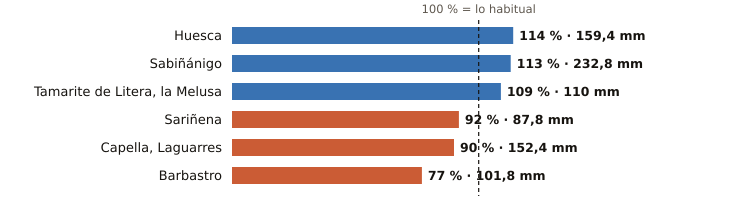

Source data for this figure (header and first rows):
estacion, provincia, indicativo, mm_otono, referencia_mm, pct, periodo_referencia, hasta, hora
Huesca, Huesca, 9901X, 159.4, 140.2, 114, 2009-2025, 2026-11-25, 12
Sabiñánigo, Huesca, 9460X, 232.8, 205.8, 113, 2004-2025, 2026-11-25, 12
Tamarite de Litera, la Melusa, Huesca, 9918Y, 110.0, 100.5, 109, 2009-2025, 2026-11-25, 12
Sariñena, Huesca, 9894Y, 87.8, 95.8, 92, 2009-2025, 2026-11-25, 12
Capella, Laguarres, Huesca, 9855E, 152.4, 170.2, 90, 2006-2025, 2026-11-25, 12
Barbastro, Huesca, 9866C, 101.8, 131.4, 77, 2009-2025, 2026-11-25, 12
